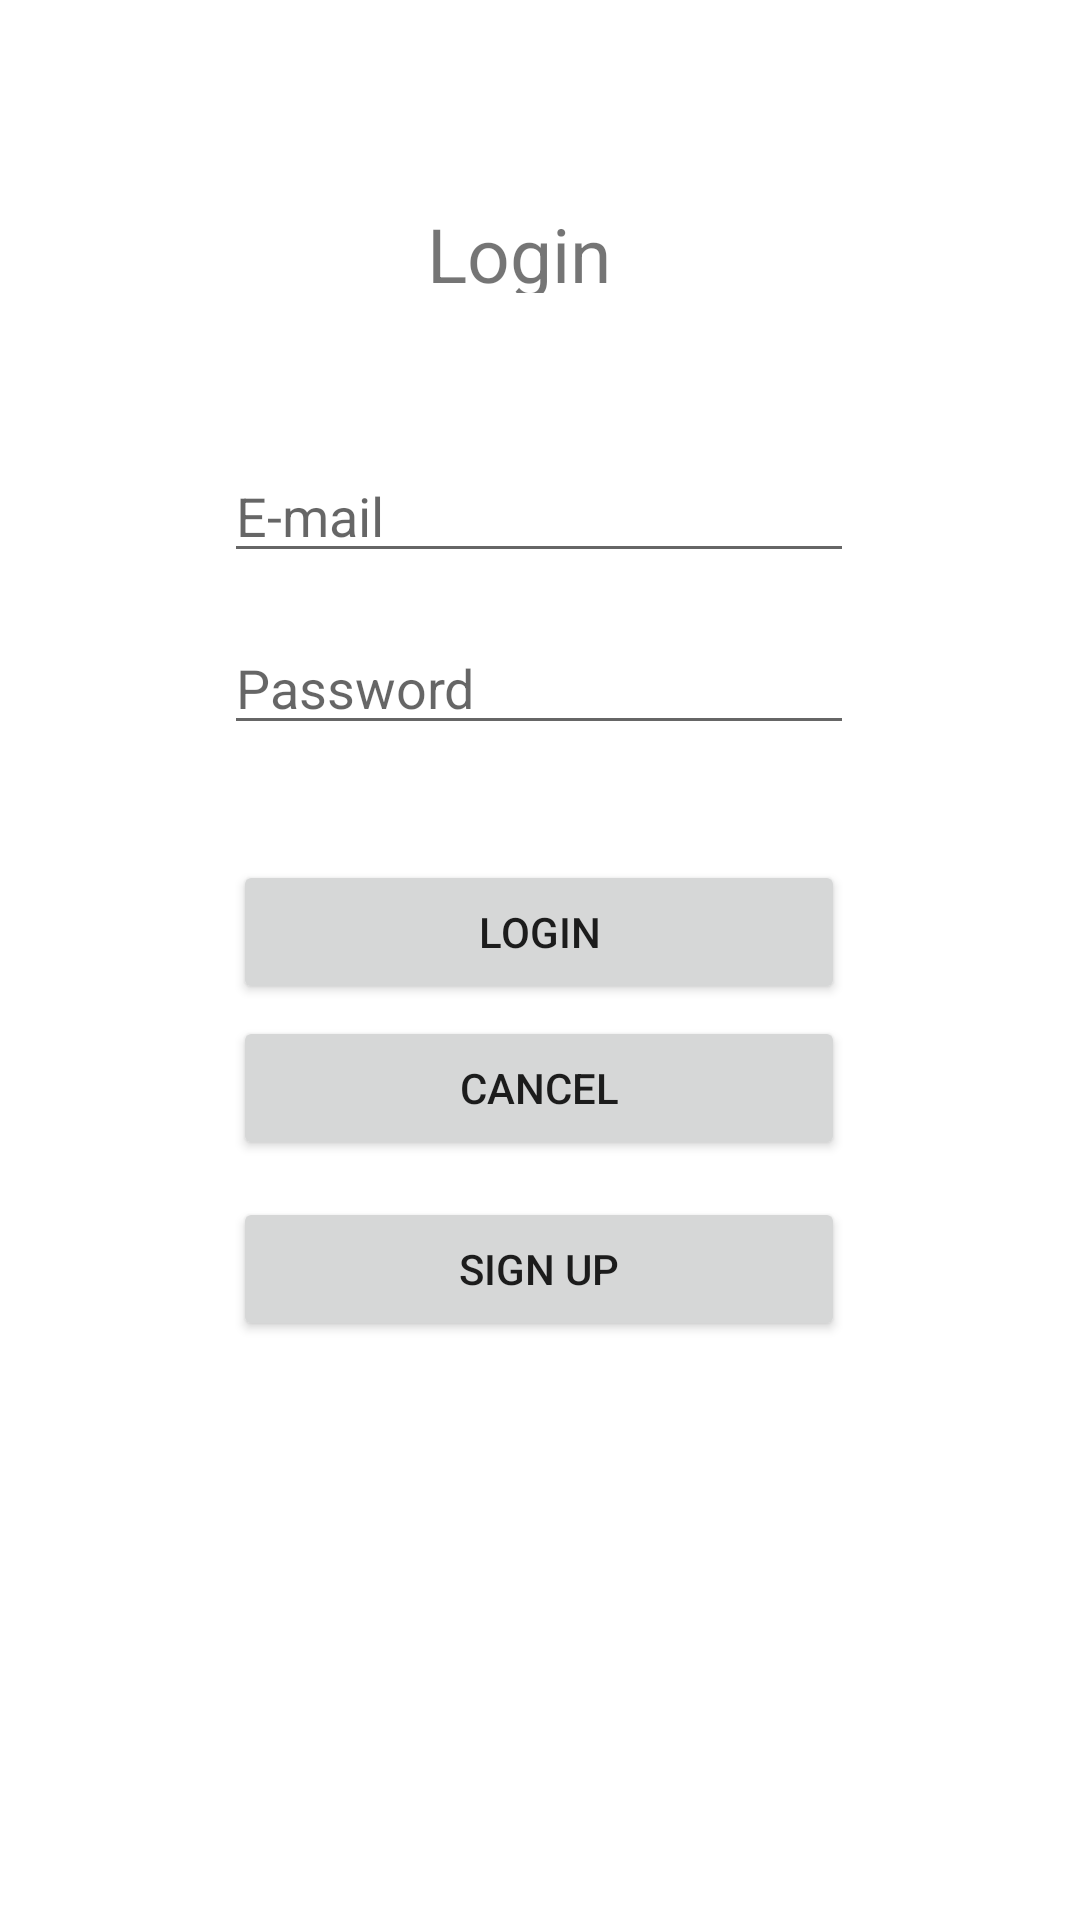

Android layout source for this screen:
<!-- AndroidManifest.xml: application theme Theme.MiDulceNegocio -->
<!-- res/layout/activity_main.xml -->
<?xml version="1.0" encoding="utf-8"?>
<androidx.constraintlayout.widget.ConstraintLayout xmlns:android="http://schemas.android.com/apk/res/android"
    xmlns:app="http://schemas.android.com/apk/res-auto"
    xmlns:tools="http://schemas.android.com/tools"
    android:layout_width="match_parent"
    android:layout_height="match_parent"
    tools:context=".MainActivity">

    <TextView
        android:id="@+id/textView"
        android:layout_width="74dp"
        android:layout_height="30dp"
        android:text="Login"
        android:textSize="25sp"
        app:layout_constraintBottom_toBottomOf="parent"
        app:layout_constraintEnd_toEndOf="parent"
        app:layout_constraintHorizontal_bias="0.498"
        app:layout_constraintStart_toStartOf="parent"
        app:layout_constraintTop_toTopOf="parent"
        app:layout_constraintVertical_bias="0.111" />

    <EditText
        android:id="@+id/edtEmail"
        android:layout_width="wrap_content"
        android:layout_height="wrap_content"
        android:ems="10"
        android:hint="E-mail"
        android:inputType="textEmailAddress"
        app:layout_constraintBottom_toBottomOf="parent"
        app:layout_constraintEnd_toEndOf="parent"
        app:layout_constraintHorizontal_bias="0.497"
        app:layout_constraintStart_toStartOf="parent"
        app:layout_constraintTop_toTopOf="parent"
        app:layout_constraintVertical_bias="0.25" />

    <EditText
        android:id="@+id/edtPassword"
        android:layout_width="wrap_content"
        android:layout_height="wrap_content"
        android:ems="10"
        android:hint="Password"
        android:inputType="textPassword"
        app:layout_constraintBottom_toBottomOf="parent"
        app:layout_constraintEnd_toEndOf="parent"
        app:layout_constraintHorizontal_bias="0.497"
        app:layout_constraintStart_toStartOf="parent"
        app:layout_constraintTop_toTopOf="parent"
        app:layout_constraintVertical_bias="0.346" />

    <Button
        android:id="@+id/btnLogin"
        android:layout_width="204dp"
        android:layout_height="wrap_content"
        android:text="Login"
        app:layout_constraintBottom_toBottomOf="parent"
        app:layout_constraintEnd_toEndOf="parent"
        app:layout_constraintHorizontal_bias="0.497"
        app:layout_constraintStart_toStartOf="parent"
        app:layout_constraintTop_toTopOf="parent"
        app:layout_constraintVertical_bias="0.484" />

    <Button
        android:id="@+id/btnCancel"
        android:layout_width="204dp"
        android:layout_height="wrap_content"
        android:text="Cancel"
        app:layout_constraintBottom_toBottomOf="parent"
        app:layout_constraintEnd_toEndOf="parent"
        app:layout_constraintHorizontal_bias="0.497"
        app:layout_constraintStart_toStartOf="parent"
        app:layout_constraintTop_toTopOf="parent"
        app:layout_constraintVertical_bias="0.572" />

    <Button
        android:id="@+id/btnSignUp"
        android:layout_width="204dp"
        android:layout_height="wrap_content"
        android:text="Sign Up"
        app:layout_constraintBottom_toBottomOf="parent"
        app:layout_constraintEnd_toEndOf="parent"
        app:layout_constraintHorizontal_bias="0.498"
        app:layout_constraintStart_toStartOf="parent"
        app:layout_constraintTop_toTopOf="parent"
        app:layout_constraintVertical_bias="0.674" />
</androidx.constraintlayout.widget.ConstraintLayout>
<!-- resources referenced by this layout -->
<resources>
  <style name="Theme.MiDulceNegocio" parent="Theme.MaterialComponents.DayNight.DarkActionBar">
          
          <item name="colorPrimary">@color/purple_500</item>
          <item name="colorPrimaryVariant">@color/purple_700</item>
          <item name="colorOnPrimary">@color/white</item>
          
          <item name="colorSecondary">@color/teal_200</item>
          <item name="colorSecondaryVariant">@color/teal_700</item>
          <item name="colorOnSecondary">@color/black</item>
          
          <item name="android:statusBarColor" tools:targetApi="l">?attr/colorPrimaryVariant</item>
          
      </style>
  <color name="purple_500">#FF6200EE</color>
  <color name="purple_700">#FF3700B3</color>
  <color name="white">#FFFFFFFF</color>
  <color name="teal_200">#FF03DAC5</color>
  <color name="teal_700">#FF018786</color>
  <color name="black">#FF000000</color>
</resources>
